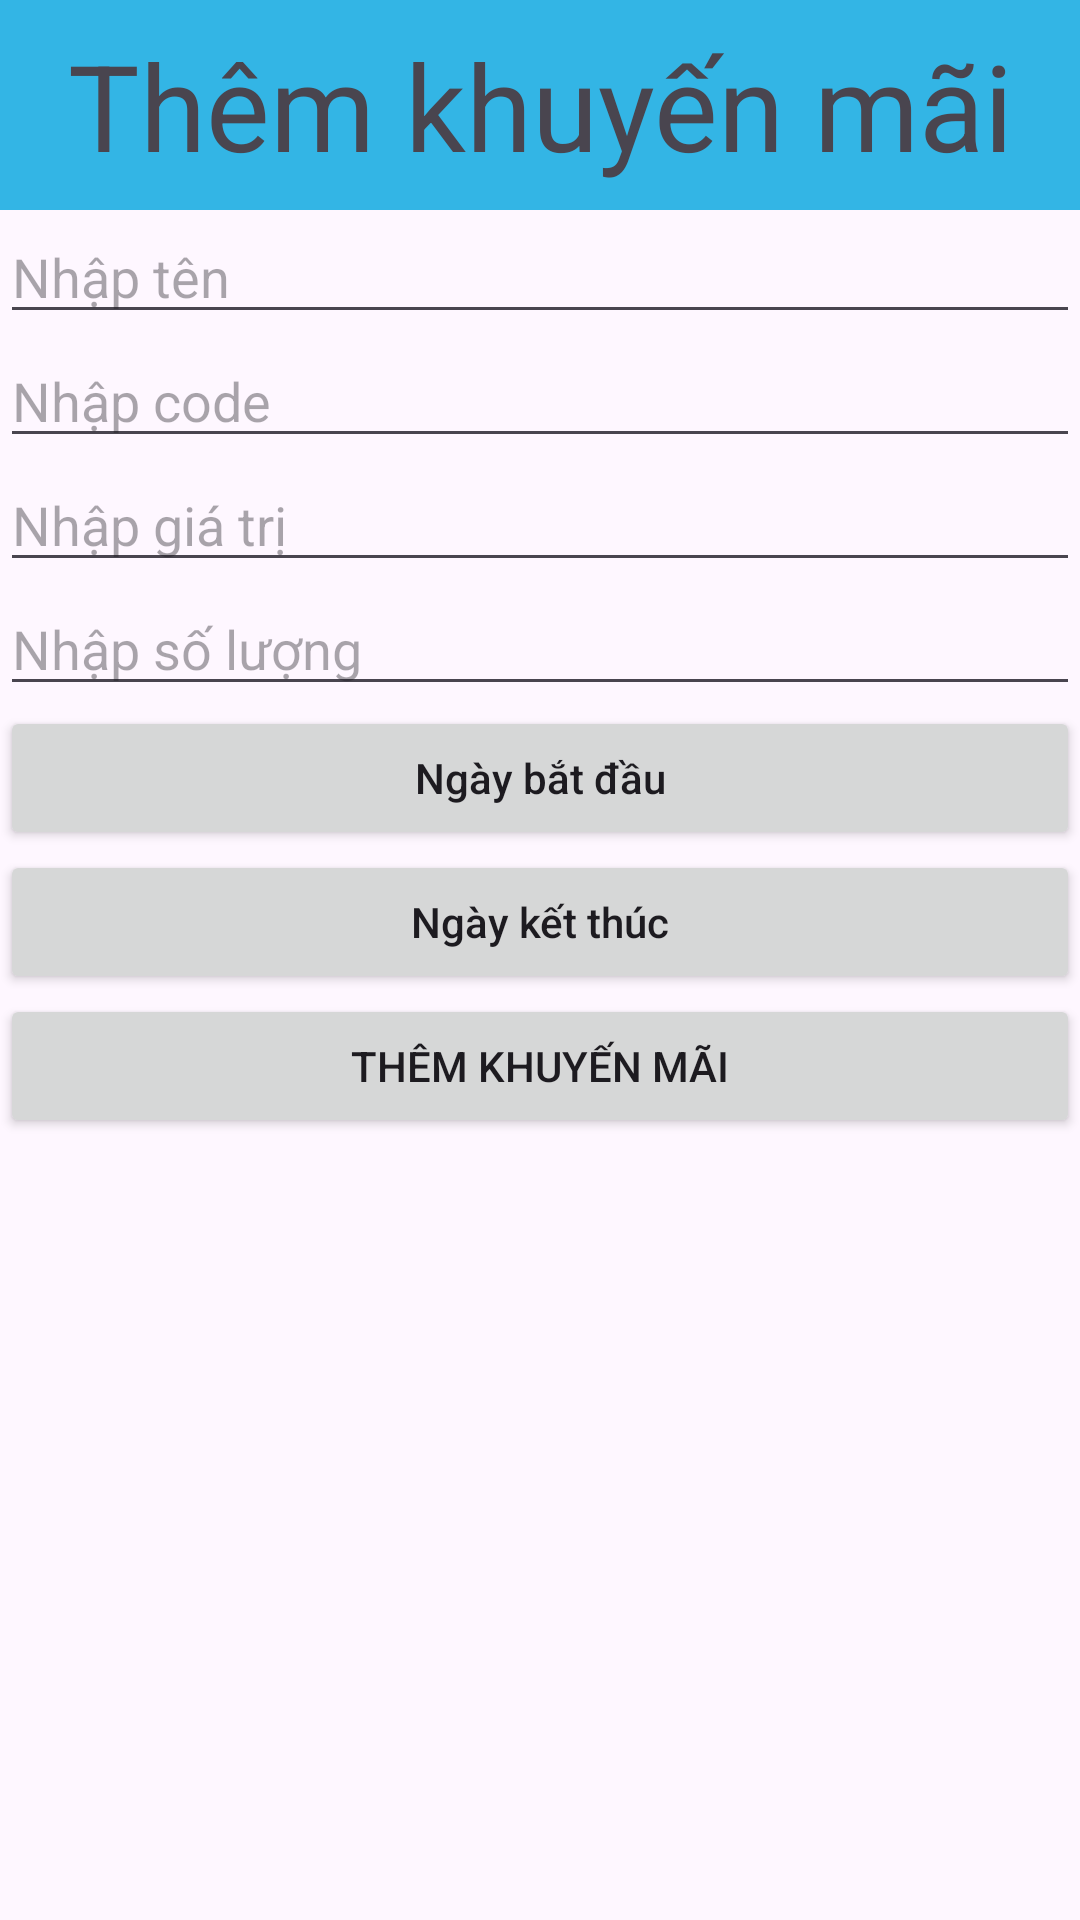

Produce the Android XML layout that renders to this screen, including the resource entries it uses.
<!-- AndroidManifest.xml: application theme Theme.BarberShop -->
<!-- res/layout/dialog_create_voucher.xml -->
<?xml version="1.0" encoding="utf-8"?>
<LinearLayout xmlns:android="http://schemas.android.com/apk/res/android"
    android:orientation="vertical"
    android:layout_width="match_parent"
    android:layout_height="wrap_content">
    <TextView
        android:background="@android:color/holo_blue_light"
        android:layout_width="match_parent"
        android:layout_height="70dp"
        android:textSize="40sp"
        android:gravity="center"
        android:text="Thêm khuyến mãi" />
    <EditText
        android:id="@+id/createName"
        android:layout_width="match_parent"
        android:layout_height="wrap_content"
        android:hint="Nhập tên"/>
    <EditText
        android:id="@+id/createCode"
        android:layout_width="match_parent"
        android:layout_height="wrap_content"
        android:hint="Nhập code"/>
    <EditText
        android:id="@+id/createValue"
        android:layout_width="match_parent"
        android:layout_height="wrap_content"
        android:hint="Nhập giá trị"/>
    <EditText
        android:id="@+id/createQuantity"
        android:layout_width="match_parent"
        android:layout_height="wrap_content"
        android:hint="Nhập số lượng"/>
    <Button
        android:id="@+id/createStartTime"
        android:layout_width="match_parent"
        android:layout_height="wrap_content"
        android:layout_centerInParent="true"
        android:text="Ngày bắt đầu"
        android:textAllCaps="false" />
    <Button
        android:id="@+id/createEndTime"
        android:layout_width="match_parent"
        android:layout_height="wrap_content"
        android:layout_centerInParent="true"
        android:text="Ngày kết thúc"
        android:textAllCaps="false" />
    <Button
        android:id="@+id/btnAdd"
        android:layout_width="match_parent"
        android:layout_height="wrap_content"
        android:text="Thêm khuyến mãi"/>
</LinearLayout>
<!-- resources referenced by this layout -->
<resources>
  <style name="Theme.BarberShop" parent="Base.Theme.BarberShop" />
  <style name="Base.Theme.BarberShop" parent="Theme.Material3.DayNight.NoActionBar">
  
  
      </style>
</resources>
